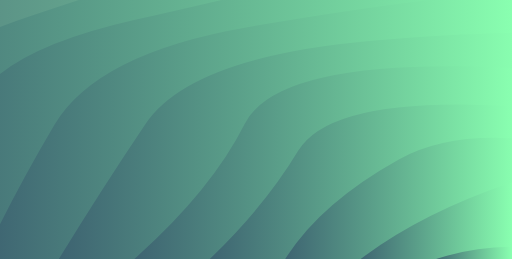
t = 0.00 s
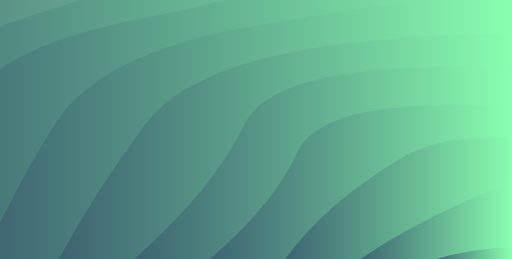
t = 1.19 s
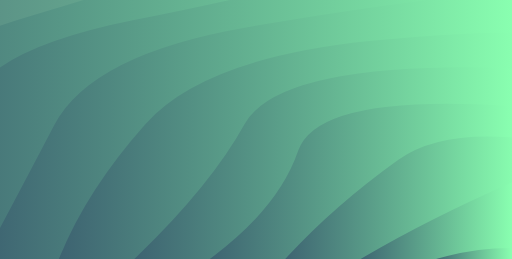
t = 3.57 s
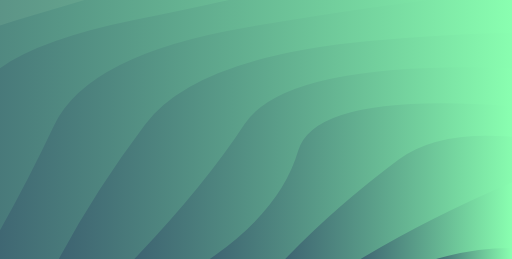
t = 4.76 s
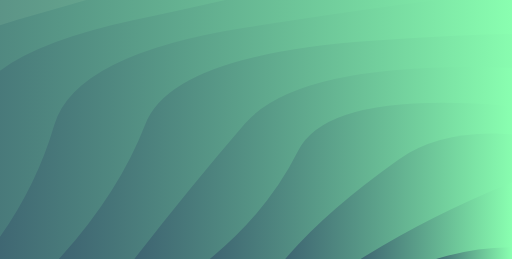
t = 7.14 s
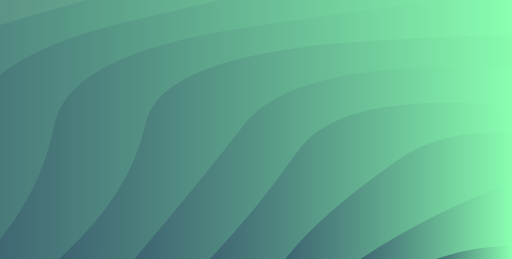
t = 8.34 s

The animated SVG that drew these frames (rendered in a browser with its animation timeline set to each time). Animation: 10 SMIL elements (animate=10); frames cover the first 8.34 s, repeats indefinitely.

<svg xmlns="http://www.w3.org/2000/svg" xmlns:xlink="http://www.w3.org/1999/xlink" style="margin:auto;background:#999999;display:block;z-index:1;position:relative" width="1920" height="973" preserveAspectRatio="xMidYMid" viewBox="0 0 1920 973">
<g transform="translate(960,486.5) scale(1,1) translate(-960,-486.5)"><linearGradient id="lg-0.46351623185923096" x1="0" x2="0.5" y1="0" y2="0" gradientUnits="objectBoundingBox">
  <stop stop-color="#3c6070" offset="0"></stop>
  <stop stop-color="#89ffb0" offset="1"></stop>
</linearGradient><path d="" fill="url(#lg-0.46351623185923096)" opacity="0.9">
  <animate attributeName="d" dur="14.285714285714286s" repeatCount="indefinite" keyTimes="0;0.333;0.667;1" calcmod="spline" keySplines="0.2 0 0.2 1;0.2 0 0.2 1;0.2 0 0.2 1" begin="0s" values="M -914.3823874308728 973.0000000000002Q -858.3238924049865 701.9640456768448 -698.6278750578599 423.32028188569825T -84.2110066280868 -42.675682004754094T 835.3288193427943 -354.04423043296697T 1919.9999999999995 -463.38232446366624T 3004.671180657205 -354.0442304329672T 3924.2110066280857 -42.675682004754435T 4538.627875057859 423.3202818856972T 4754.382387430873 972.9999999999997;M -914.3823874308728 973.0000000000002Q -684.4012283334273 713.955601777524 -698.6278750578599 423.32028188569825T -84.2110066280868 -42.675682004754094T 835.3288193427943 -354.04423043296697T 1919.9999999999995 -463.38232446366624T 3004.671180657205 -354.0442304329672T 3924.2110066280857 -42.675682004754435T 4538.627875057859 423.3202818856972T 4754.382387430873 972.9999999999997;M -914.3823874308728 973.0000000000002Q -674.8557188940431 695.6522526872445 -698.6278750578599 423.32028188569825T -84.2110066280868 -42.675682004754094T 835.3288193427943 -354.04423043296697T 1919.9999999999995 -463.38232446366624T 3004.671180657205 -354.0442304329672T 3924.2110066280857 -42.675682004754435T 4538.627875057859 423.3202818856972T 4754.382387430873 972.9999999999997;M -914.3823874308728 973.0000000000002Q -858.3238924049865 701.9640456768448 -698.6278750578599 423.32028188569825T -84.2110066280868 -42.675682004754094T 835.3288193427943 -354.04423043296697T 1919.9999999999995 -463.38232446366624T 3004.671180657205 -354.0442304329672T 3924.2110066280857 -42.675682004754435T 4538.627875057859 423.3202818856972T 4754.382387430873 972.9999999999997"></animate>
</path><path d="" fill="url(#lg-0.46351623185923096)" opacity="0.9">
  <animate attributeName="d" dur="14.285714285714286s" repeatCount="indefinite" keyTimes="0;0.333;0.667;1" calcmod="spline" keySplines="0.2 0 0.2 1;0.2 0 0.2 1;0.2 0 0.2 1" begin="-1.4285714285714286s" values="M -630.9441486877854 973.0000000000001Q -492.84188087236 725.8633701406559 -436.76508755207396 478.2882536971285T 116.21009403472203 58.89188619572133T 943.7959374085149 -221.33980738967034T 1919.9999999999995 -319.74409201729964T 2896.204062591484 -221.33980738967057T 3723.7899059652773 58.891886195720986T 4276.765087552073 478.2882536971275T 4470.944148687786 972.9999999999997;M -630.9441486877854 973.0000000000001Q -407.97137796460584 725.3222855961926 -436.76508755207396 478.2882536971285T 116.21009403472203 58.89188619572133T 943.7959374085149 -221.33980738967034T 1919.9999999999995 -319.74409201729964T 2896.204062591484 -221.33980738967057T 3723.7899059652773 58.891886195720986T 4276.765087552073 478.2882536971275T 4470.944148687786 972.9999999999997;M -630.9441486877854 973.0000000000001Q -372.18325339820603 728.9801827128724 -436.76508755207396 478.2882536971285T 116.21009403472203 58.89188619572133T 943.7959374085149 -221.33980738967034T 1919.9999999999995 -319.74409201729964T 2896.204062591484 -221.33980738967057T 3723.7899059652773 58.891886195720986T 4276.765087552073 478.2882536971275T 4470.944148687786 972.9999999999997;M -630.9441486877854 973.0000000000001Q -492.84188087236 725.8633701406559 -436.76508755207396 478.2882536971285T 116.21009403472203 58.89188619572133T 943.7959374085149 -221.33980738967034T 1919.9999999999995 -319.74409201729964T 2896.204062591484 -221.33980738967057T 3723.7899059652773 58.891886195720986T 4276.765087552073 478.2882536971275T 4470.944148687786 972.9999999999997"></animate>
</path><path d="" fill="url(#lg-0.46351623185923096)" opacity="0.9">
  <animate attributeName="d" dur="14.285714285714286s" repeatCount="indefinite" keyTimes="0;0.333;0.667;1" calcmod="spline" keySplines="0.2 0 0.2 1;0.2 0 0.2 1;0.2 0 0.2 1" begin="-2.857142857142857s" values="M -347.50590994469803 973.0000000000001Q -259.34916543586405 733.3497728625856 -122.95223264491938 474.421653007468T 506.23318949507257 74.59286229895793T 1415.4324671676427 -147.29537654738965T 2424.5675328323564 -147.29537654738965T 3333.766810504927 74.59286229895758T 3962.952232644919 474.4216530074677T 4187.505909944698 972.9999999999998;M -347.50590994469803 973.0000000000001Q -82.81413229092868 743.3137308862831 -122.95223264491938 474.421653007468T 506.23318949507257 74.59286229895793T 1415.4324671676427 -147.29537654738965T 2424.5675328323564 -147.29537654738965T 3333.766810504927 74.59286229895758T 3962.952232644919 474.4216530074677T 4187.505909944698 972.9999999999998;M -347.50590994469803 973.0000000000001Q -103.63101015428629 739.6282291093107 -122.95223264491938 474.421653007468T 506.23318949507257 74.59286229895793T 1415.4324671676427 -147.29537654738965T 2424.5675328323564 -147.29537654738965T 3333.766810504927 74.59286229895758T 3962.952232644919 474.4216530074677T 4187.505909944698 972.9999999999998;M -347.50590994469803 973.0000000000001Q -259.34916543586405 733.3497728625856 -122.95223264491938 474.421653007468T 506.23318949507257 74.59286229895793T 1415.4324671676427 -147.29537654738965T 2424.5675328323564 -147.29537654738965T 3333.766810504927 74.59286229895758T 3962.952232644919 474.4216530074677T 4187.505909944698 972.9999999999998"></animate>
</path><path d="" fill="url(#lg-0.46351623185923096)" opacity="0.9">
  <animate attributeName="d" dur="14.285714285714286s" repeatCount="indefinite" keyTimes="0;0.333;0.667;1" calcmod="spline" keySplines="0.2 0 0.2 1;0.2 0 0.2 1;0.2 0 0.2 1" begin="-4.2857142857142865s" values="M -64.06767120161066 973.0000000000001Q 187.85321187619024 740.6435053685109 201.74699391197396 470.26618643771707T 927.9661643991938 102.23949222726617T 1919.9999999999995 -32.467627124566434T 2912.033835600804 102.2394922272656T 3638.2530060880263 470.2661864377171T 3904.0676712016107 972.9999999999998;M -64.06767120161066 973.0000000000001Q 26.626832142318563 740.1093302763006 201.74699391197396 470.26618643771707T 927.9661643991938 102.23949222726617T 1919.9999999999995 -32.467627124566434T 2912.033835600804 102.2394922272656T 3638.2530060880263 470.2661864377171T 3904.0676712016107 972.9999999999998;M -64.06767120161066 973.0000000000001Q 81.49639409974907 735.6821774854043 201.74699391197396 470.26618643771707T 927.9661643991938 102.23949222726617T 1919.9999999999995 -32.467627124566434T 2912.033835600804 102.2394922272656T 3638.2530060880263 470.2661864377171T 3904.0676712016107 972.9999999999998;M -64.06767120161066 973.0000000000001Q 187.85321187619024 740.6435053685109 201.74699391197396 470.26618643771707T 927.9661643991938 102.23949222726617T 1919.9999999999995 -32.467627124566434T 2912.033835600804 102.2394922272656T 3638.2530060880263 470.2661864377171T 3904.0676712016107 972.9999999999998"></animate>
</path><path d="" fill="url(#lg-0.46351623185923096)" opacity="0.9">
  <animate attributeName="d" dur="14.285714285714286s" repeatCount="indefinite" keyTimes="0;0.333;0.667;1" calcmod="spline" keySplines="0.2 0 0.2 1;0.2 0 0.2 1;0.2 0 0.2 1" begin="-5.714285714285714s" values="M 219.37056754147648 973.0000000000001Q 497.114632241555 731.347411123058 544.1618880068327 466.429391816005T 1394.4766042360943 153.3515382565903T 2445.5233957639052 153.3515382565903T 3295.8381119931673 466.42939181600474T 3620.6294324585233 972.9999999999998;M 219.37056754147648 973.0000000000001Q 388.2231291237074 720.1340845804832 544.1618880068327 466.429391816005T 1394.4766042360943 153.3515382565903T 2445.5233957639052 153.3515382565903T 3295.8381119931673 466.42939181600474T 3620.6294324585233 972.9999999999998;M 219.37056754147648 973.0000000000001Q 318.4137958164356 716.114316291749 544.1618880068327 466.429391816005T 1394.4766042360943 153.3515382565903T 2445.5233957639052 153.3515382565903T 3295.8381119931673 466.42939181600474T 3620.6294324585233 972.9999999999998;M 219.37056754147648 973.0000000000001Q 497.114632241555 731.347411123058 544.1618880068327 466.429391816005T 1394.4766042360943 153.3515382565903T 2445.5233957639052 153.3515382565903T 3295.8381119931673 466.42939181600474T 3620.6294324585233 972.9999999999998"></animate>
</path><path d="" fill="url(#lg-0.46351623185923096)" opacity="0.9">
  <animate attributeName="d" dur="14.285714285714286s" repeatCount="indefinite" keyTimes="0;0.333;0.667;1" calcmod="spline" keySplines="0.2 0 0.2 1;0.2 0 0.2 1;0.2 0 0.2 1" begin="-7.142857142857143s" values="M 502.8088062845636 973.0000000000001Q 713.8430786119468 702.0203112398506 917.8944966859566 465.16215899762295T 1919.9999999999998 254.80883776816688T 2922.105503314043 465.1621589976228T 3337.1911937154364 972.9999999999998;M 502.8088062845636 973.0000000000001Q 770.5979206190482 733.269980177609 917.8944966859566 465.16215899762295T 1919.9999999999998 254.80883776816688T 2922.105503314043 465.1621589976228T 3337.1911937154364 972.9999999999998;M 502.8088062845636 973.0000000000001Q 812.4508748906758 700.0931948743022 917.8944966859566 465.16215899762295T 1919.9999999999998 254.80883776816688T 2922.105503314043 465.1621589976228T 3337.1911937154364 972.9999999999998;M 502.8088062845636 973.0000000000001Q 713.8430786119468 702.0203112398506 917.8944966859566 465.16215899762295T 1919.9999999999998 254.80883776816688T 2922.105503314043 465.1621589976228T 3337.1911937154364 972.9999999999998"></animate>
</path><path d="" fill="url(#lg-0.46351623185923096)" opacity="0.9">
  <animate attributeName="d" dur="14.285714285714286s" repeatCount="indefinite" keyTimes="0;0.333;0.667;1" calcmod="spline" keySplines="0.2 0 0.2 1;0.2 0 0.2 1;0.2 0 0.2 1" begin="-8.571428571428573s" values="M 786.247045027651 973.0000000000001Q 1061.084656500312 794.2823171853728 1118.3155973487653 566.7297271980983T 1919.9999999999998 398.4470702145335T 2721.6844026512344 566.7297271980983T 3053.752954972349 972.9999999999999;M 786.247045027651 973.0000000000001Q 873.4438934079933 794.6210321720988 1118.3155973487653 566.7297271980983T 1919.9999999999998 398.4470702145335T 2721.6844026512344 566.7297271980983T 3053.752954972349 972.9999999999999;M 786.247045027651 973.0000000000001Q 1023.6475192836225 769.4251493744282 1118.3155973487653 566.7297271980983T 1919.9999999999998 398.4470702145335T 2721.6844026512344 566.7297271980983T 3053.752954972349 972.9999999999999;M 786.247045027651 973.0000000000001Q 1061.084656500312 794.2823171853728 1118.3155973487653 566.7297271980983T 1919.9999999999998 398.4470702145335T 2721.6844026512344 566.7297271980983T 3053.752954972349 972.9999999999999"></animate>
</path><path d="" fill="url(#lg-0.46351623185923096)" opacity="0.9">
  <animate attributeName="d" dur="14.285714285714286s" repeatCount="indefinite" keyTimes="0;0.333;0.667;1" calcmod="spline" keySplines="0.2 0 0.2 1;0.2 0 0.2 1;0.2 0 0.2 1" begin="-10s" values="M 1069.6852837707384 973Q 1260.5455378977308 776.9432280271072 1494.8426418853687 599.816925240257T 2345.1573581146304 599.8169252402566T 2770.3147162292616 972.9999999999999;M 1069.6852837707384 973Q 1190.9275678971803 808.1803635359807 1494.8426418853687 599.816925240257T 2345.1573581146304 599.8169252402566T 2770.3147162292616 972.9999999999999;M 1069.6852837707384 973Q 1193.9689303829132 762.516569480274 1494.8426418853687 599.816925240257T 2345.1573581146304 599.8169252402566T 2770.3147162292616 972.9999999999999;M 1069.6852837707384 973Q 1260.5455378977308 776.9432280271072 1494.8426418853687 599.816925240257T 2345.1573581146304 599.8169252402566T 2770.3147162292616 972.9999999999999"></animate>
</path><path d="" fill="url(#lg-0.46351623185923096)" opacity="0.9">
  <animate attributeName="d" dur="14.285714285714286s" repeatCount="indefinite" keyTimes="0;0.333;0.667;1" calcmod="spline" keySplines="0.2 0 0.2 1;0.2 0 0.2 1;0.2 0 0.2 1" begin="-11.428571428571429s" values="M 1353.1235225138255 973Q 1599.6567318750913 828.6914039058815 1920 685.7235351072668T 2486.8764774861747 972.9999999999999;M 1353.1235225138255 973Q 1605.5312229835533 812.1596172465547 1920 685.7235351072668T 2486.8764774861747 972.9999999999999;M 1353.1235225138255 973Q 1567.4148667841366 782.207631309825 1920 685.7235351072668T 2486.8764774861747 972.9999999999999;M 1353.1235225138255 973Q 1599.6567318750913 828.6914039058815 1920 685.7235351072668T 2486.8764774861747 972.9999999999999"></animate>
</path><path d="" fill="url(#lg-0.46351623185923096)" opacity="0.9">
  <animate attributeName="d" dur="14.285714285714286s" repeatCount="indefinite" keyTimes="0;0.333;0.667;1" calcmod="spline" keySplines="0.2 0 0.2 1;0.2 0 0.2 1;0.2 0 0.2 1" begin="-12.857142857142858s" values="M 1636.5617612569126 973Q 1920 890.4467522685072 2203.4382387430874 973;M 1636.5617612569126 973Q 1920 890.4250861254527 2203.4382387430874 973;M 1636.5617612569126 973Q 1920 858.758916094908 2203.4382387430874 973;M 1636.5617612569126 973Q 1920 890.4467522685072 2203.4382387430874 973"></animate>
</path></g>
</svg>
